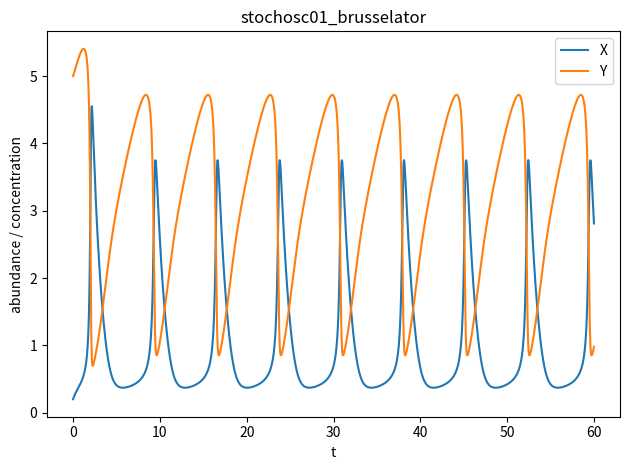

Generate this figure with matplotlib:
import numpy as np
from scipy.integrate import solve_ivp
import matplotlib.pyplot as plt

# ======================================================================
# Family 7 — Noise-Prone Oscillatory Models
# Model 34: stochosc01_brusselator
# Canonical 2-species Brusselator oscillator (limit-cycle for B > 1 + A^2).
# ======================================================================

MODEL_NAME = "stochosc01_brusselator"

SPECIES_NAMES = [
    "X",  # autocatalytic species
    "Y"   # coupled species
]

PARAMS = {
    # Canonical Brusselator parameters (dimensionless concentrations)
    # Limit-cycle regime: B > 1 + A^2  (Hopf bifurcation)
    "A": 1.0,
    "B": 3.0
}

# Choose ICs away from the fixed point (X*=A, Y*=B/A) to reveal limit cycle clearly.
Y0 = [
    0.20,  # X
    5.00   # Y
]

TSPAN = (0.0, 60.0)


def dYdt(t, Y):
    p = PARAMS
    X, Yc = Y
    A = p["A"]
    B = p["B"]

    # Canonical Brusselator
    dX = A - (B + 1.0) * X + (X * X) * Yc
    dYc = B * X - (X * X) * Yc

    return np.array([dX, dYc], dtype=float)


if __name__ == "__main__":
    t_span = TSPAN
    t_eval = np.linspace(t_span[0], t_span[1], 2000)
    sol = solve_ivp(dYdt, t_span, Y0, t_eval=t_eval, method="Radau")

    # ============================
    # Micro-audit
    # ============================
    labels = []
    for i, name in enumerate(SPECIES_NAMES):
        y = sol.y[i]
        q80 = np.quantile(y, 0.80)
        q99 = np.quantile(y, 0.99)
        label = int((q80 < 200) and (q99 < 200))
        labels.append(label)
        print(f"{name}: q80={q80:.3f}, q99={q99:.3f} => label={label}")

    n1 = sum(labels)
    n0 = len(labels) - n1
    print(f"Summary: label1={n1}, label0={n0}")
    if n1 == 0 or n0 == 0:
        print("WARNING: monoclass model")

    # ============================
    # Plot
    # ============================
    for i in range(sol.y.shape[0]):
        plt.plot(sol.t, sol.y[i], label=SPECIES_NAMES[i])

    plt.xlabel("t")
    plt.ylabel("abundance / concentration")
    plt.title(MODEL_NAME)
    plt.legend()
    plt.tight_layout()
    plt.savefig(f"{MODEL_NAME}_preview.png", dpi=220)

# ------------------------------------------------------------
# Compatibility layer for audit_models.py
# ------------------------------------------------------------
var_names = SPECIES_NAMES

def model_odes(t, y):
    return dYdt(t, y)
